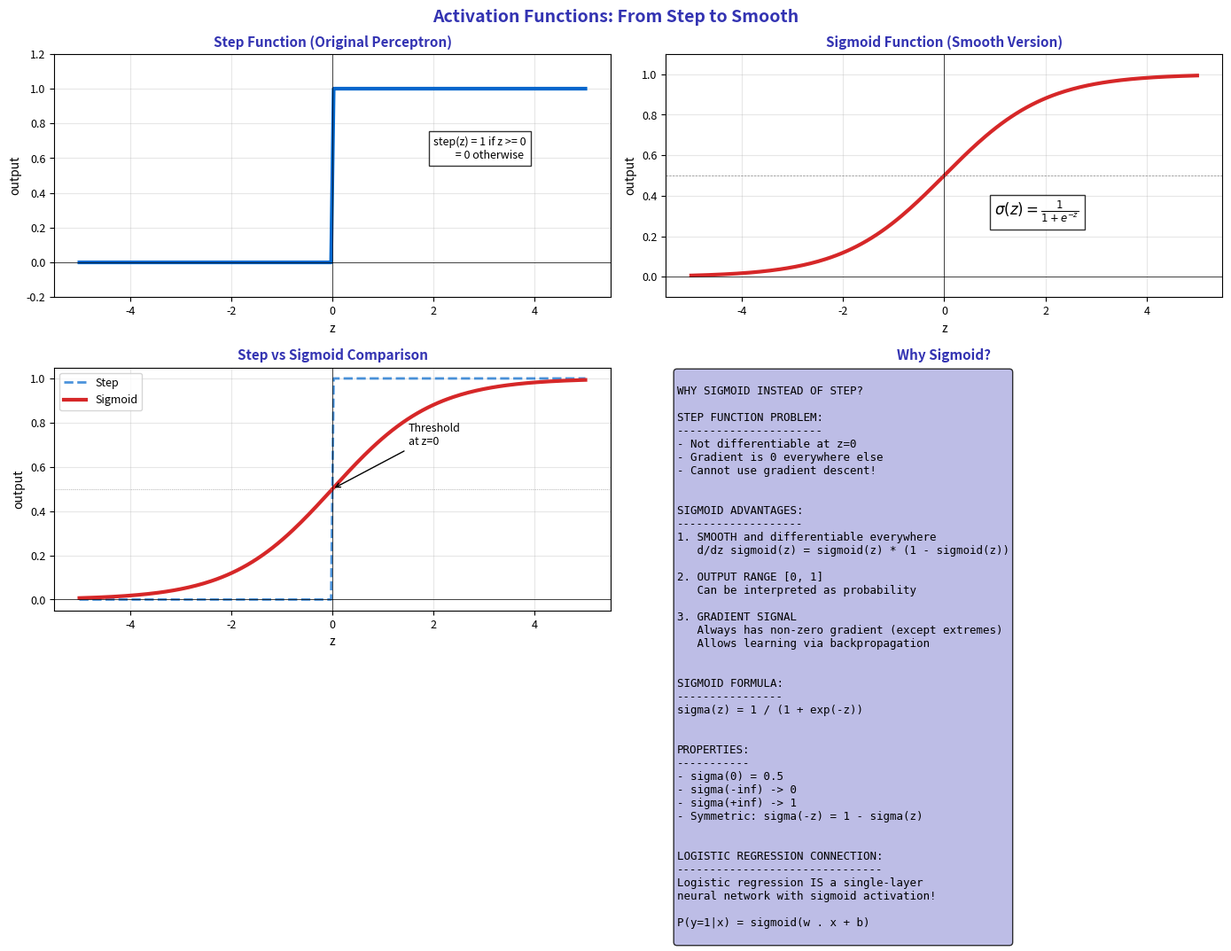

Python code for this plot: (Note: this script raises an exception after producing the figure.)
"""Activation Functions - From Step to Sigmoid"""
import matplotlib.pyplot as plt
import numpy as np
from pathlib import Path

plt.rcParams.update({
    'font.size': 10,
    'axes.labelsize': 10,
    'axes.titlesize': 11,
    'xtick.labelsize': 9,
    'ytick.labelsize': 9,
    'legend.fontsize': 9,
    'figure.figsize': (10, 6),
    'figure.dpi': 150
})

MLPURPLE = '#3333B2'
MLLAVENDER = '#ADADE0'
MLBLUE = '#0066CC'
MLORANGE = '#FF7F0E'
MLGREEN = '#2CA02C'
MLRED = '#D62728'

fig, axes = plt.subplots(2, 2, figsize=(14, 10))
fig.suptitle('Activation Functions: From Step to Smooth', fontsize=14, fontweight='bold', color=MLPURPLE)

z = np.linspace(-5, 5, 200)

# Plot 1: Step function (original perceptron)
ax1 = axes[0, 0]

step = np.where(z >= 0, 1, 0)
ax1.plot(z, step, color=MLBLUE, linewidth=3, label='Step function')

ax1.axhline(0, color='black', linewidth=0.5)
ax1.axvline(0, color='black', linewidth=0.5)

ax1.set_title('Step Function (Original Perceptron)', fontsize=11, fontweight='bold', color=MLPURPLE)
ax1.set_xlabel('z')
ax1.set_ylabel('output')
ax1.grid(alpha=0.3)
ax1.set_ylim(-0.2, 1.2)

# Annotate
ax1.text(2, 0.6, 'step(z) = 1 if z >= 0\n         = 0 otherwise', fontsize=9,
         bbox=dict(facecolor='white', alpha=0.8))

# Plot 2: Sigmoid function
ax2 = axes[0, 1]

sigmoid = 1 / (1 + np.exp(-z))
ax2.plot(z, sigmoid, color=MLRED, linewidth=3, label='Sigmoid')

ax2.axhline(0, color='black', linewidth=0.5)
ax2.axhline(0.5, color='gray', linewidth=0.5, linestyle='--')
ax2.axvline(0, color='black', linewidth=0.5)

ax2.set_title('Sigmoid Function (Smooth Version)', fontsize=11, fontweight='bold', color=MLPURPLE)
ax2.set_xlabel('z')
ax2.set_ylabel('output')
ax2.grid(alpha=0.3)
ax2.set_ylim(-0.1, 1.1)

# Annotate
ax2.text(1, 0.3, r'$\sigma(z) = \frac{1}{1 + e^{-z}}$', fontsize=12,
         bbox=dict(facecolor='white', alpha=0.8))

# Plot 3: Comparison
ax3 = axes[1, 0]

ax3.plot(z, step, color=MLBLUE, linewidth=2, linestyle='--', label='Step', alpha=0.7)
ax3.plot(z, sigmoid, color=MLRED, linewidth=3, label='Sigmoid')

ax3.axhline(0, color='black', linewidth=0.5)
ax3.axhline(0.5, color='gray', linewidth=0.5, linestyle=':')
ax3.axvline(0, color='black', linewidth=0.5)

ax3.set_title('Step vs Sigmoid Comparison', fontsize=11, fontweight='bold', color=MLPURPLE)
ax3.set_xlabel('z')
ax3.set_ylabel('output')
ax3.legend()
ax3.grid(alpha=0.3)

# Annotate threshold
ax3.annotate('Threshold\nat z=0', xy=(0, 0.5), xytext=(1.5, 0.7),
             fontsize=9, arrowprops=dict(arrowstyle='->', color='black'))

# Plot 4: Why sigmoid?
ax4 = axes[1, 1]
ax4.axis('off')

why = '''
WHY SIGMOID INSTEAD OF STEP?

STEP FUNCTION PROBLEM:
----------------------
- Not differentiable at z=0
- Gradient is 0 everywhere else
- Cannot use gradient descent!


SIGMOID ADVANTAGES:
-------------------
1. SMOOTH and differentiable everywhere
   d/dz sigmoid(z) = sigmoid(z) * (1 - sigmoid(z))

2. OUTPUT RANGE [0, 1]
   Can be interpreted as probability

3. GRADIENT SIGNAL
   Always has non-zero gradient (except extremes)
   Allows learning via backpropagation


SIGMOID FORMULA:
----------------
sigma(z) = 1 / (1 + exp(-z))


PROPERTIES:
-----------
- sigma(0) = 0.5
- sigma(-inf) -> 0
- sigma(+inf) -> 1
- Symmetric: sigma(-z) = 1 - sigma(z)


LOGISTIC REGRESSION CONNECTION:
-------------------------------
Logistic regression IS a single-layer
neural network with sigmoid activation!

P(y=1|x) = sigmoid(w . x + b)
'''

ax4.text(0.02, 0.98, why, transform=ax4.transAxes, fontsize=9,
         verticalalignment='top', fontfamily='monospace',
         bbox=dict(boxstyle='round', facecolor=MLLAVENDER, alpha=0.8))
ax4.set_title('Why Sigmoid?', fontsize=11, fontweight='bold', color=MLPURPLE)

plt.tight_layout()
plt.savefig(Path(__file__).parent / 'chart.pdf', dpi=300, bbox_inches='tight')
plt.close()
